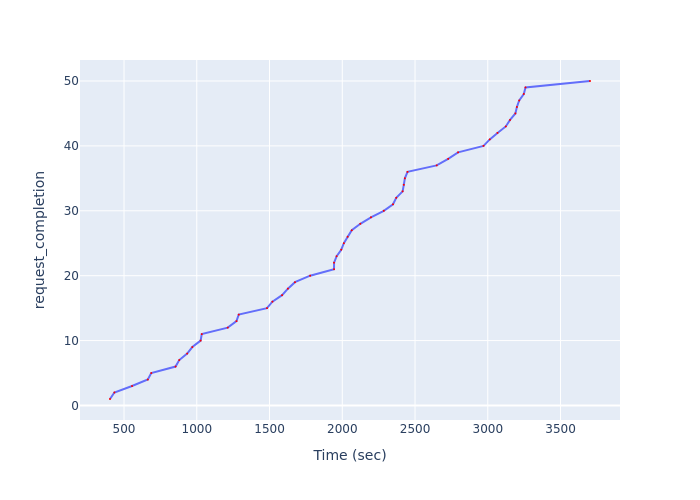

The data file committed next to this chart (first rows):
Time (sec), request_completion
403.6, 1
433.7, 2
555.1, 3
663.6, 4
687.2, 5
854.2, 6
879.5, 7
934.1, 8
969.5, 9
1027, 10
1034, 11
1213, 12
1273, 13
1288, 14
1483, 15
1520, 16
1586, 17
1626, 18
1675, 19
1779, 20
1943, 21
1944, 22
1961, 23
1993, 24
2011, 25
2037, 26
2065, 27
2124, 28
2197, 29
2285, 30
2349, 31
2371, 32
2415, 33
2423, 34
2430, 35
2448, 36
2649, 37
2728, 38
2796, 39
2971, 40
3014, 41
3067, 42
3124, 43
3153, 44
3190, 45
3200, 46
3216, 47
3248, 48
3259, 49
3703, 50
